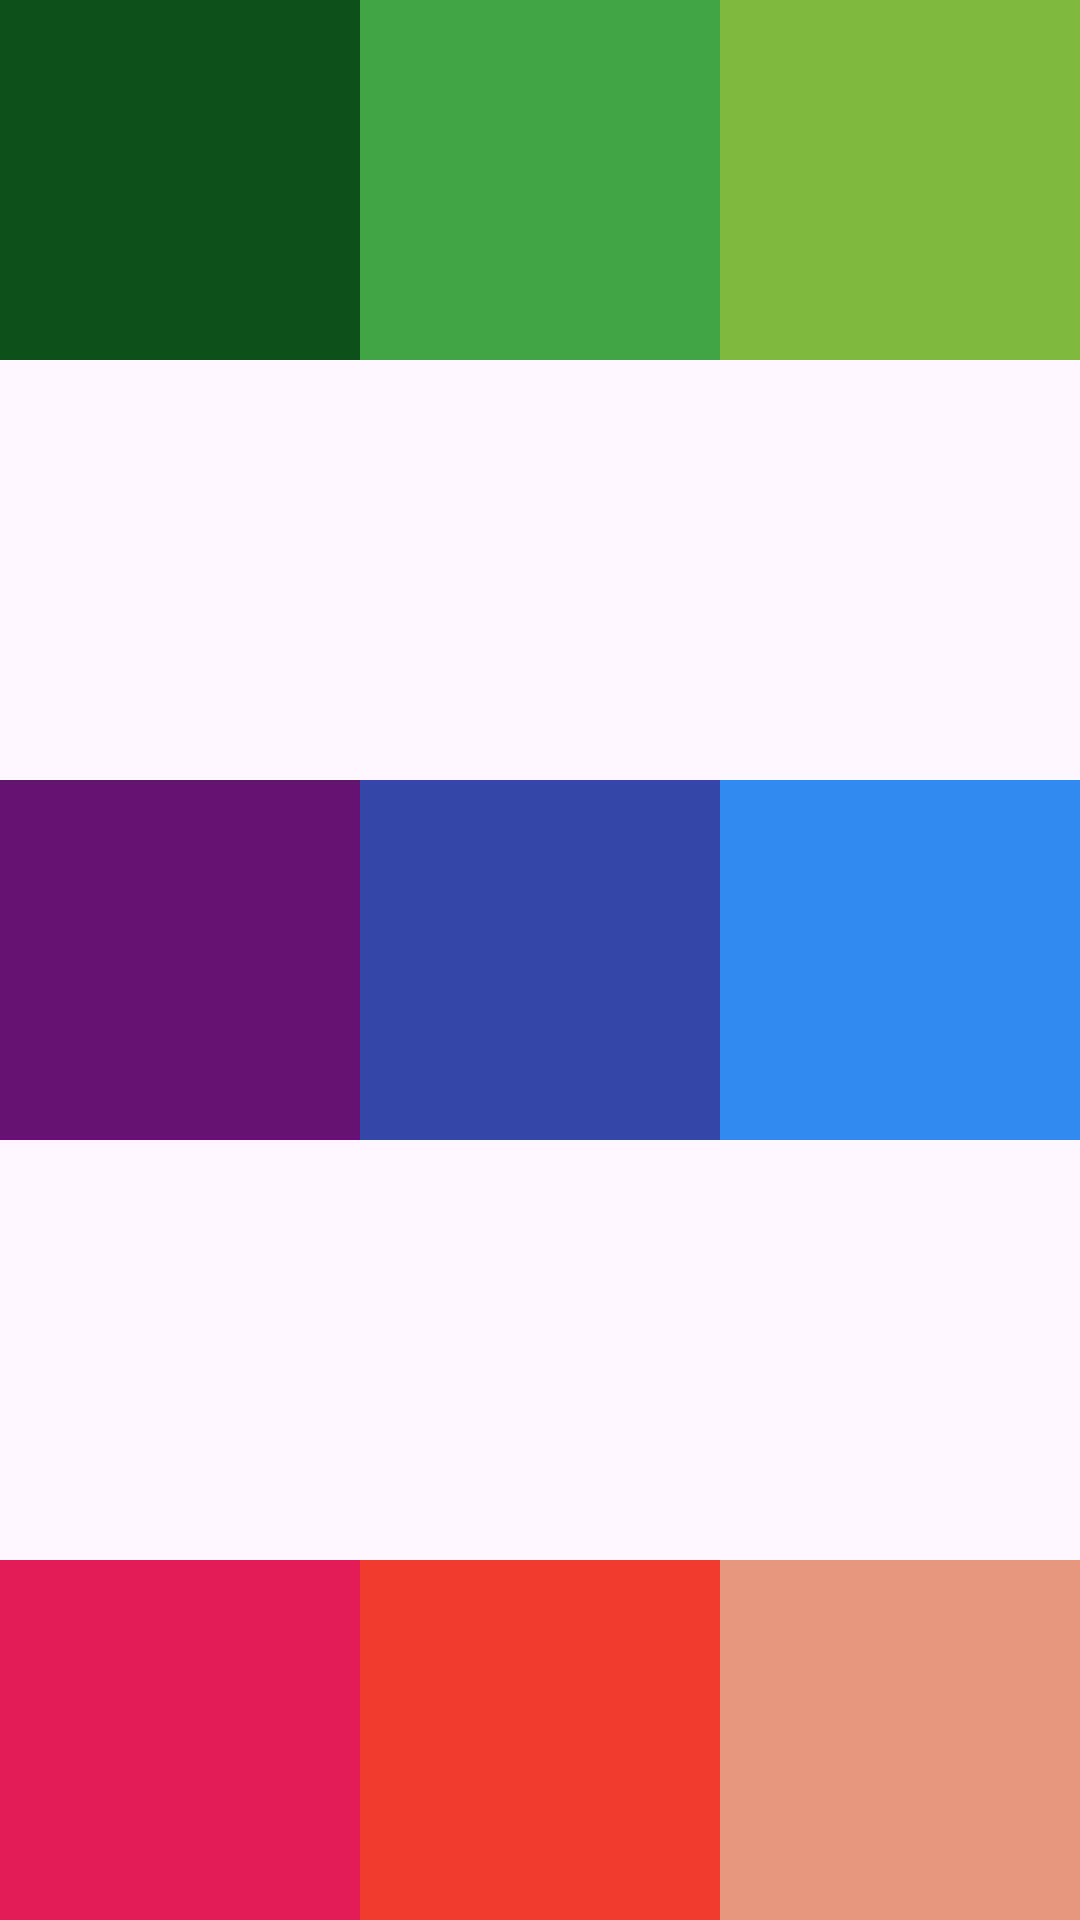

Reconstruct the res/layout file that produces this screen, plus the resources it refers to.
<!-- AndroidManifest.xml: application theme Theme.PDMPruebas -->
<!-- res/layout/frameact1.xml -->
<?xml version="1.0" encoding="utf-8"?>
<FrameLayout xmlns:android="http://schemas.android.com/apk/res/android"
    android:layout_width="match_parent"
    android:layout_height="match_parent">

    <View
        android:layout_width="120dp"
        android:layout_height="120dp"
        android:background="#0D5019"
        />

    <View
        android:layout_width="120dp"
        android:layout_height="120dp"
        android:background="#41A545"
        android:layout_gravity="top|center"
        />

    <View
        android:layout_width="120dp"
        android:layout_height="120dp"
        android:background="#7FBA3F"
        android:layout_gravity="top|end"
        />

    <View
        android:layout_width="120dp"
        android:layout_height="120dp"
        android:background="#651273"
        android:layout_gravity="center|start"
        />

    <View
        android:layout_width="120dp"
        android:layout_height="120dp"
        android:background="#3546A9"
        android:layout_gravity="center"
        />

    <View
        android:layout_width="120dp"
        android:layout_height="120dp"
        android:background="#308AEF"
        android:layout_gravity="center|end"
        />

    <View
        android:layout_width="120dp"
        android:layout_height="120dp"
        android:background="#E31B56"
        android:layout_gravity="bottom|start"
        />

    <View
        android:layout_width="120dp"
        android:layout_height="120dp"
        android:background="#F03B2E"
        android:layout_gravity="bottom|center"
        />

    <View
        android:layout_width="120dp"
        android:layout_height="120dp"
        android:background="#E8977F"
        android:layout_gravity="bottom|end"
        />

</FrameLayout>
<!-- resources referenced by this layout -->
<resources>
  <style name="Theme.PDMPruebas" parent="Base.Theme.PDMPruebas" />
  <style name="Base.Theme.PDMPruebas" parent="Theme.Material3.DayNight.NoActionBar">
          
          
      </style>
</resources>
